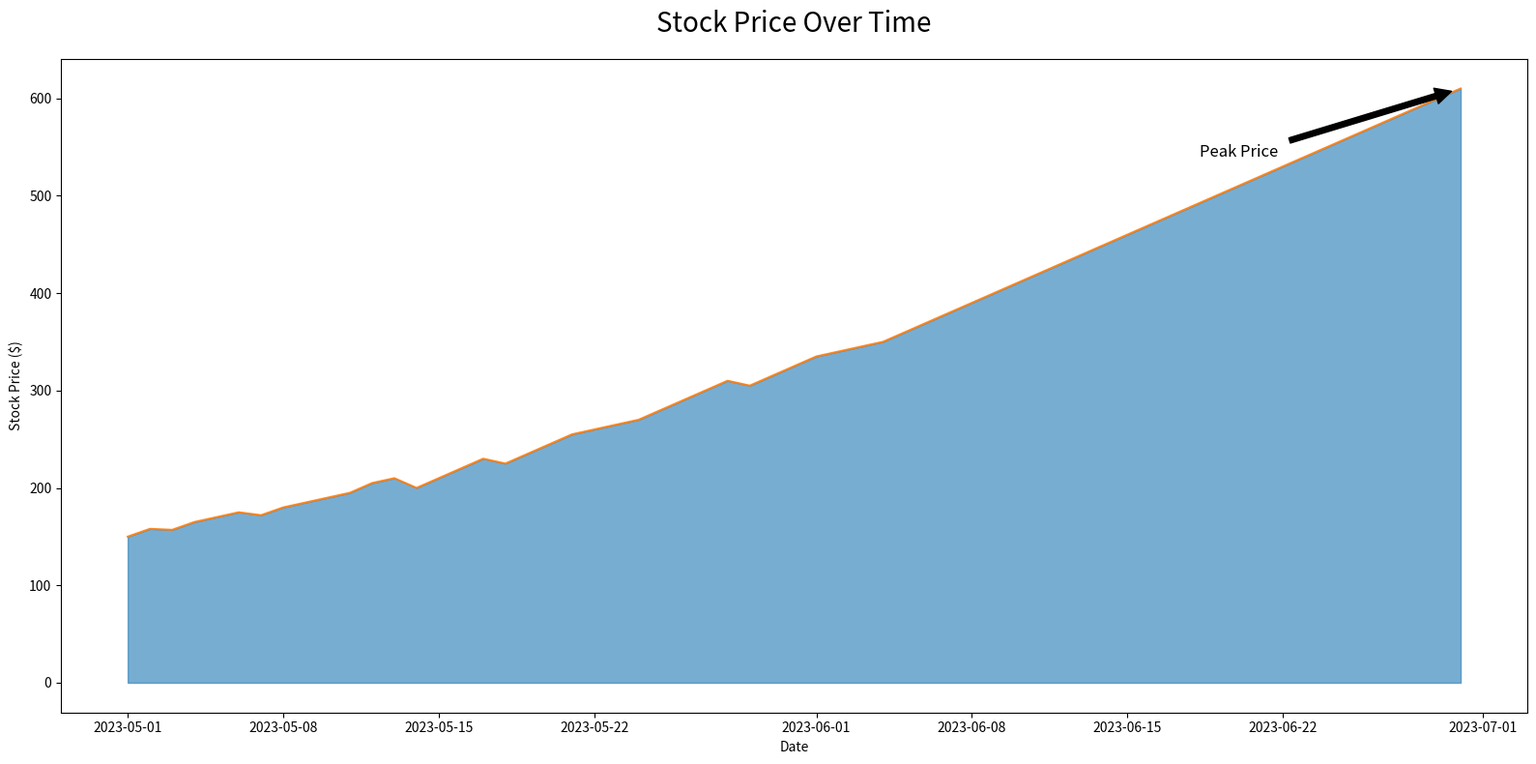

This chart was generated by the following Python code:

import matplotlib.pyplot as plt
import pandas as pd

data = {
    'Date': pd.date_range(start='2023-05-01', periods=61, freq='D'),
    'Stock_Price': [
        150, 158, 157, 165, 170, 175, 172, 180, 185, 190, 195, 205, 210, 200, 210,
        220, 230, 225, 235, 245, 255, 260, 265, 270, 280, 290, 300, 310, 305, 315,
        325, 335, 340, 345, 350, 360, 370, 380, 390, 400, 410, 420, 430, 440, 450,
        460, 470, 480, 490, 500, 510, 520, 530, 540, 550, 560, 570, 580, 590, 600, 610
    ]
}

df = pd.DataFrame(data)

plt.figure(figsize=(16, 8))
plt.fill_between(df['Date'], df['Stock_Price'], color='#1f77b4', alpha=0.6)
plt.plot(df['Date'], df['Stock_Price'], color='#ff7f0e', alpha=0.9)

plt.title('Stock Price Over Time', fontsize=20, pad=20)
plt.xlabel('Date')
plt.ylabel('Stock Price ($)')

plt.annotate('Peak Price', xy=(pd.Timestamp('2023-06-30'), 610), xytext=(pd.Timestamp('2023-06-20'), 540),
             arrowprops=dict(facecolor='black', shrink=0.05),
             fontsize=12, ha='center')

plt.tight_layout()
plt.show()
